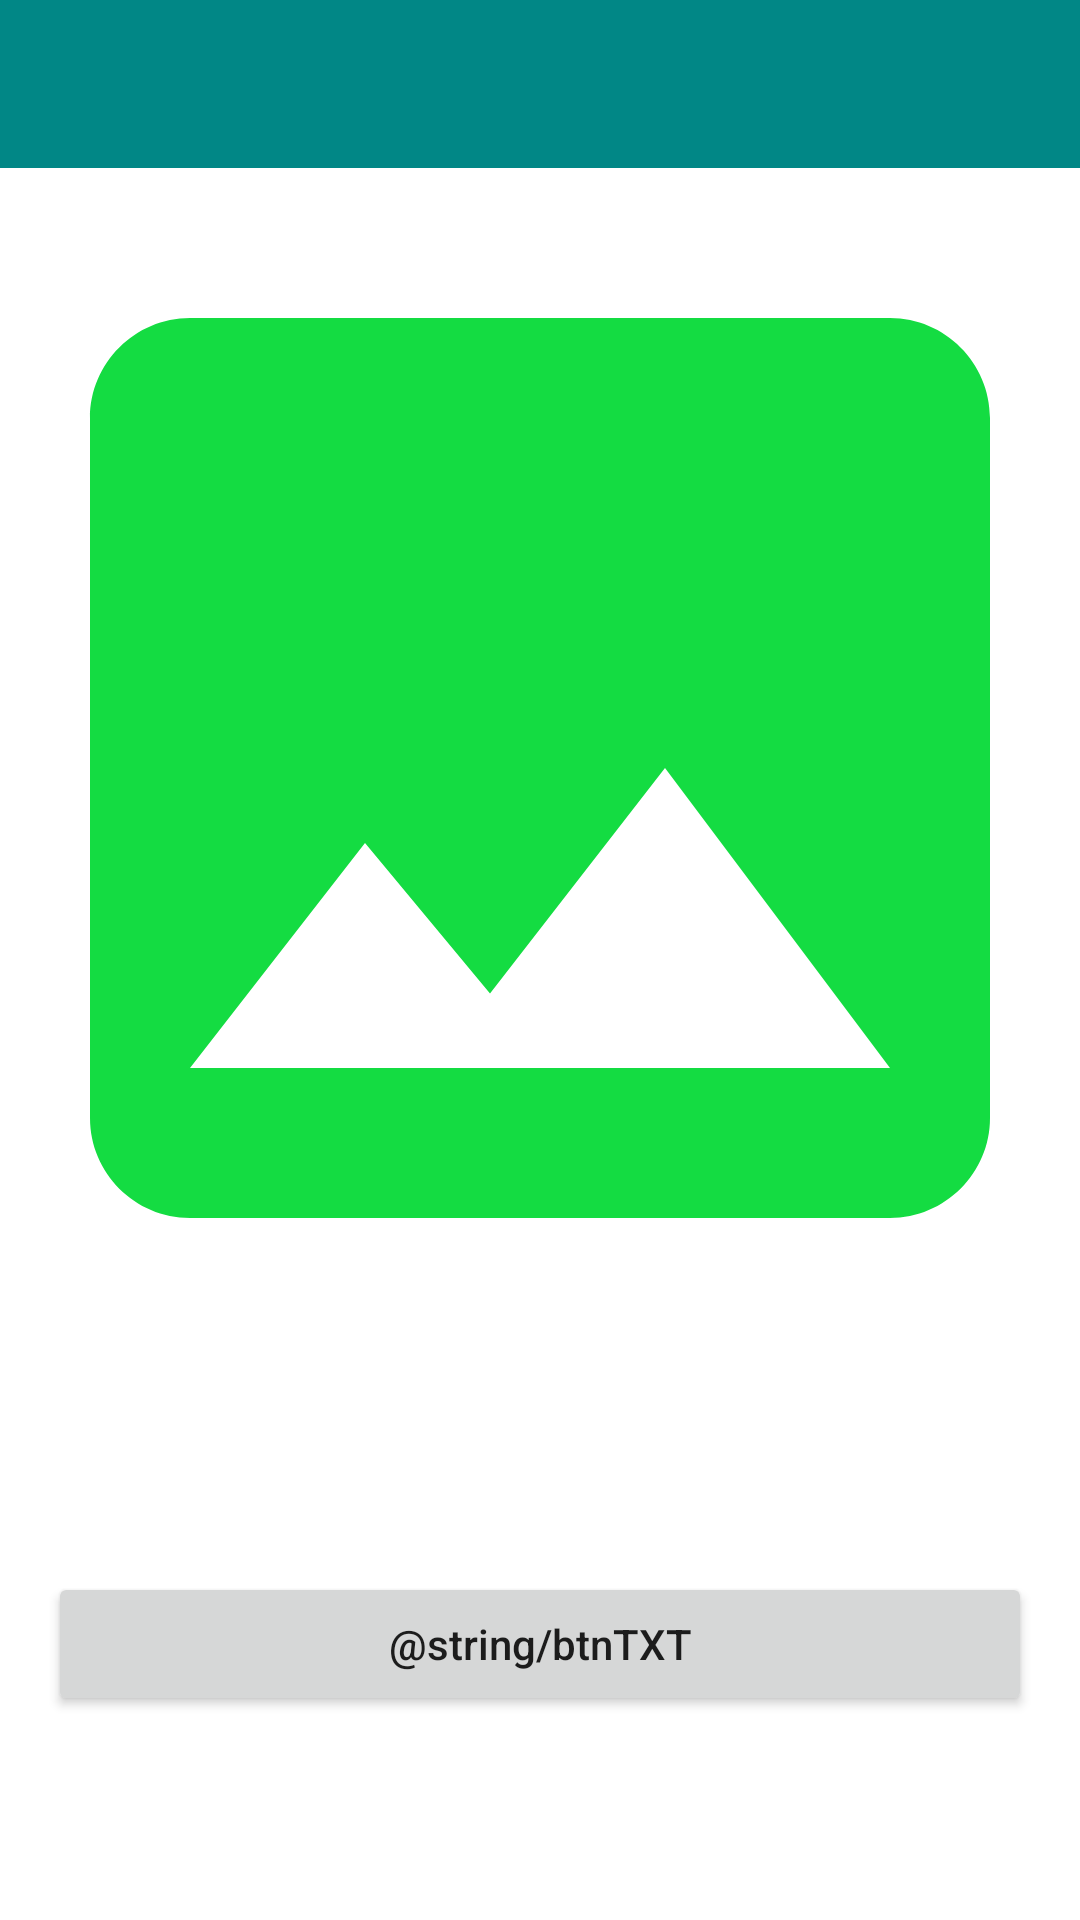

Produce the Android XML layout that renders to this screen, including the resource entries it uses.
<!-- AndroidManifest.xml: application theme Theme.RecursosNativos -->
<!-- res/layout/activity_fotos.xml -->
<?xml version="1.0" encoding="utf-8"?>
<androidx.constraintlayout.widget.ConstraintLayout
    xmlns:android="http://schemas.android.com/apk/res/android"
    xmlns:app="http://schemas.android.com/apk/res-auto"
    xmlns:tools="http://schemas.android.com/tools"
    android:layout_width="match_parent"
    android:layout_height="match_parent"
    tools:context=".fotos.FotosActivity">

    <androidx.appcompat.widget.Toolbar
        android:id="@+id/toolBar"
        android:background="@color/teal_700"
        app:titleTextColor="@color/black"
        android:textStyle="bold"
        android:layout_width="match_parent"
        android:layout_height="wrap_content"
        app:layout_constraintTop_toTopOf="parent"/>

    <ImageView
        android:id="@+id/ivImage"
        android:layout_width="match_parent"
        android:layout_height="400dp"
        android:scaleType="centerCrop"
        android:src="@drawable/ic_baseline_image_24"
        android:contentDescription="@string/ivDescricao"
        app:layout_constraintTop_toBottomOf="@id/toolBar"/>

    <androidx.appcompat.widget.AppCompatButton
        android:id="@+id/btnSelectImage"
        android:layout_width="match_parent"
        android:layout_height="wrap_content"
        android:layout_margin="16dp"
        android:textAllCaps="false"
        android:text="@string/btnTXT"
        app:layout_constraintTop_toBottomOf="@id/ivImage"
        app:layout_constraintBottom_toBottomOf="parent"/>

</androidx.constraintlayout.widget.ConstraintLayout>
<!-- resources referenced by this layout -->
<resources>
  <!-- drawable ic_baseline_image_24 (drawable) -->
  <vector android:height="24dp" android:tint="#14DC42"
      android:viewportHeight="24" android:viewportWidth="24"
      android:width="24dp" xmlns:android="http://schemas.android.com/apk/res/android">
      <path android:fillColor="@android:color/white" android:pathData="M21,19V5c0,-1.1 -0.9,-2 -2,-2H5c-1.1,0 -2,0.9 -2,2v14c0,1.1 0.9,2 2,2h14c1.1,0 2,-0.9 2,-2zM8.5,13.5l2.5,3.01L14.5,12l4.5,6H5l3.5,-4.5z"/>
  </vector>
  <string name="ivDescricao">Imagem a ser selecionada pelo usuário</string>
  <style name="Theme.RecursosNativos" parent="Theme.MaterialComponents.DayNight.NoActionBar">
          
          <item name="colorPrimary">@color/teal_200</item>
          <item name="colorPrimaryVariant">@color/teal_700</item>
          <item name="colorOnPrimary">@color/white</item>
          
          <item name="colorSecondary">@color/teal_200</item>
          <item name="colorSecondaryVariant">@color/teal_700</item>
          <item name="colorOnSecondary">@color/black</item>
          
          <item name="android:statusBarColor" tools:targetApi="l">?attr/colorSecondaryVariant</item>
          
      </style>
  <!-- not gathered from this repository: default colours our renderer supplied (Android Studio template values) -->
  <color name="teal_200">#FF03DAC5</color>
  <color name="teal_700">#FF018786</color>
  <color name="black">#FF000000</color>
  <color name="white">#FFFFFFFF</color>
</resources>
